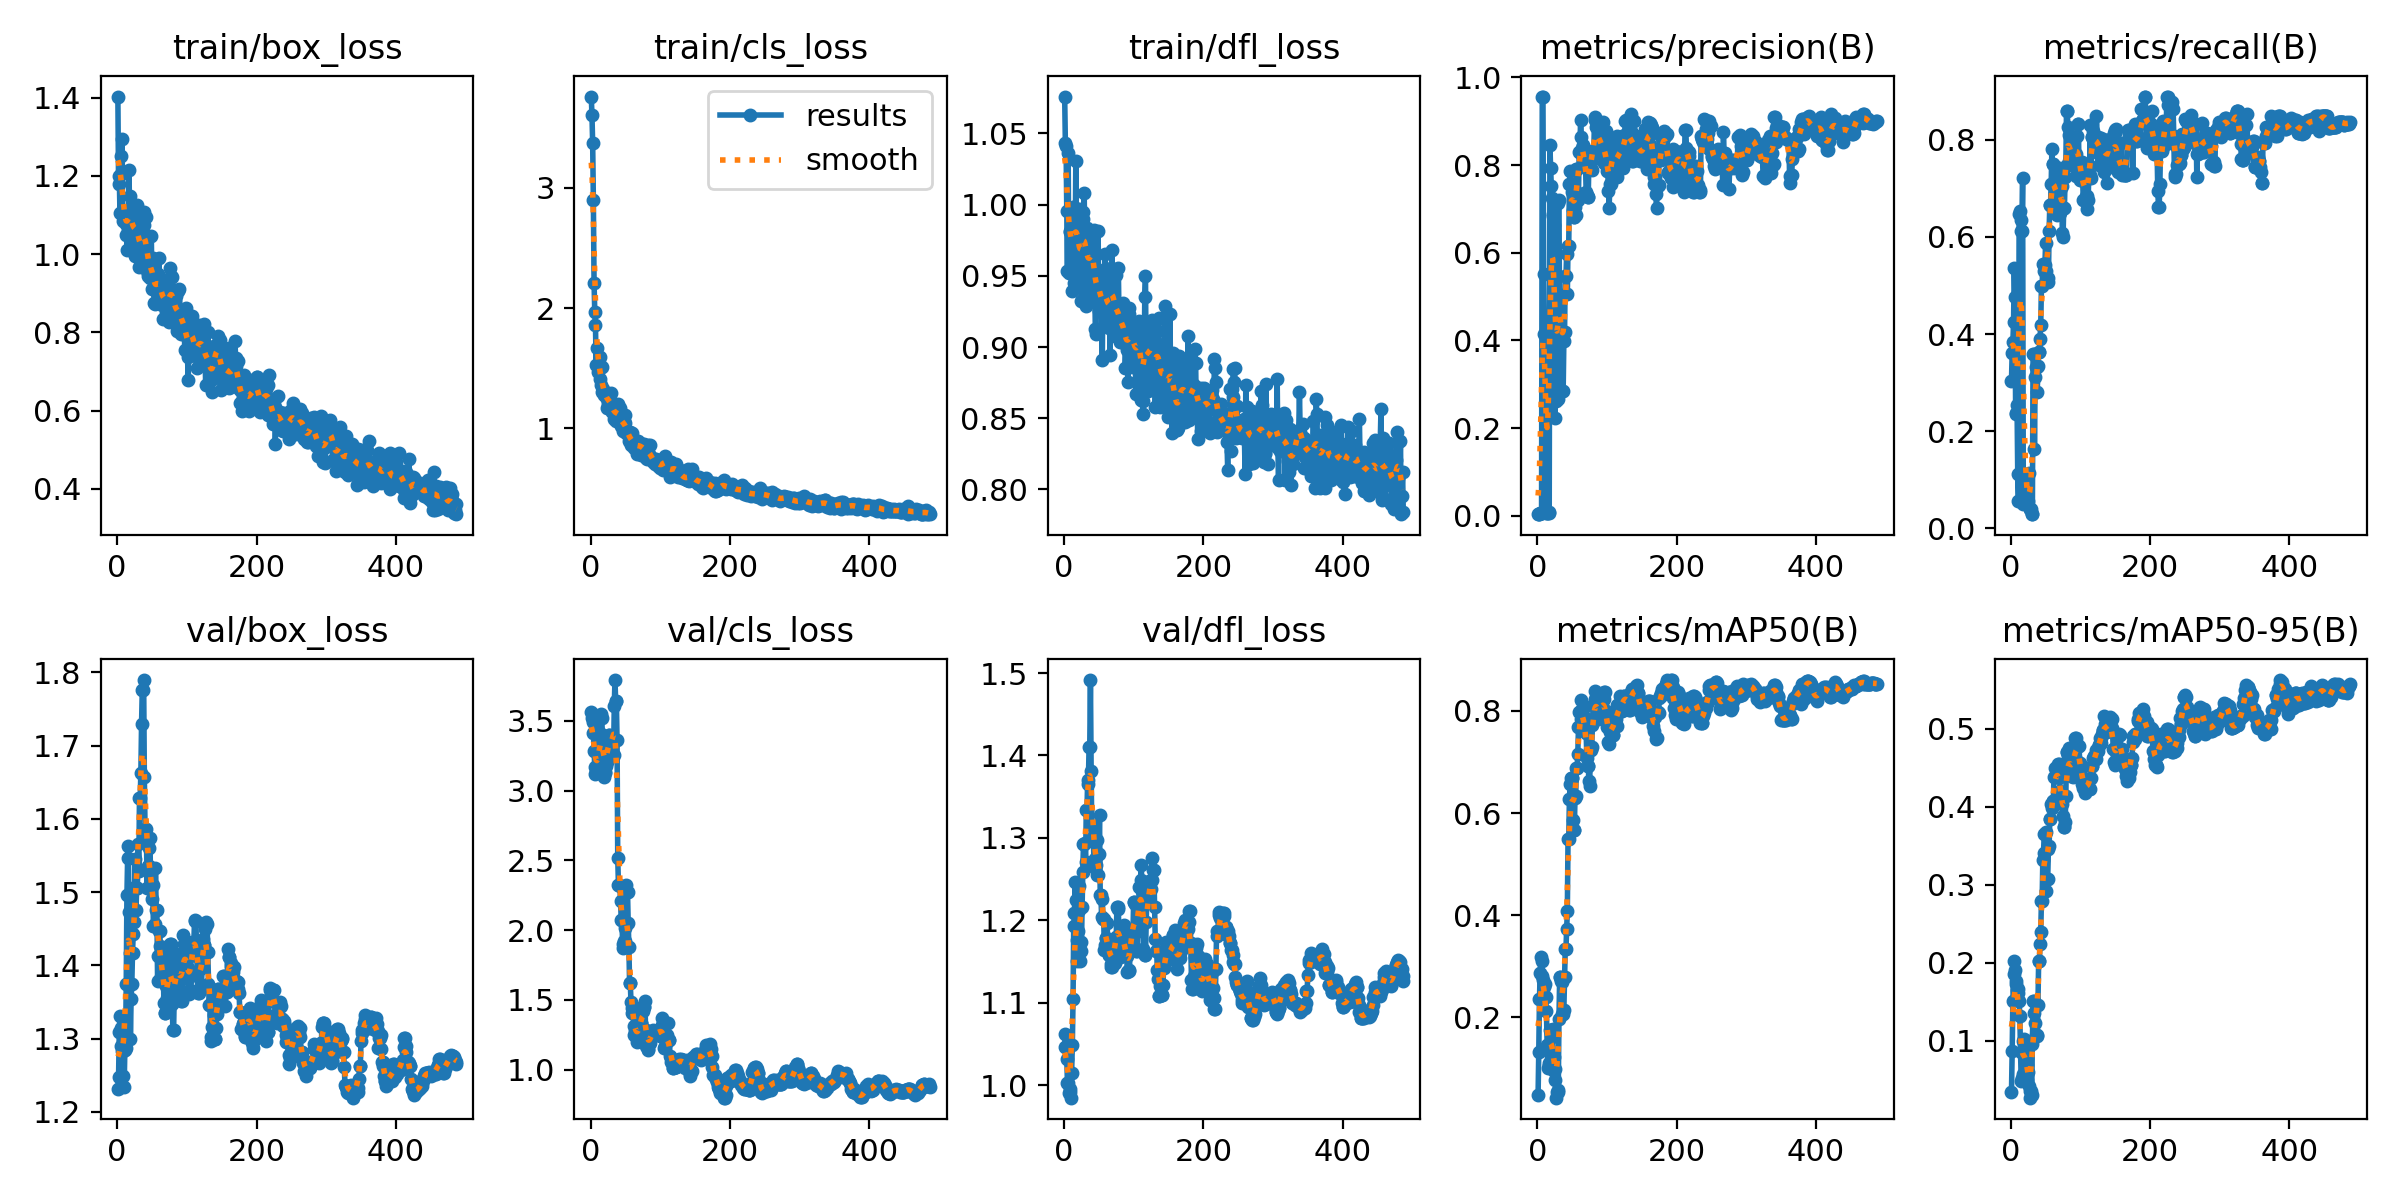

Source data for this figure (header and first rows):
epoch, train/box_loss, train/cls_loss, train/dfl_loss, metrics/precision(B), metrics/recall(B), metrics/mAP50(B), metrics/mAP50-95(B), val/box_loss, val/cls_loss, val/dfl_loss, lr/pg0, lr/pg1, lr/pg2
1, 1.403, 3.758, 1.076, 0.00399, 0.3041, 0.04717, 0.034, 1.231, 3.564, 1.046, 3.334e-05, 3.334e-05, 3.334e-05
2, 1.179, 3.602, 1.043, 0.00483, 0.361, 0.1325, 0.08657, 1.247, 3.524, 1.062, 8.3185e-05, 8.3185e-05, 8.3185e-05
3, 1.201, 3.368, 1.041, 0.00524, 0.3837, 0.2357, 0.151, 1.309, 3.49, 1.047, 0.0001328, 0.0001328, 0.0001328
4, 1.105, 2.895, 0.9955, 0.00602, 0.4245, 0.286, 0.1854, 1.331, 3.416, 1.032, 0.0001823, 0.0001823, 0.0001823
5, 1.251, 2.212, 0.9531, 0.00684, 0.5354, 0.3173, 0.2027, 1.315, 3.285, 1.003, 0.0002315, 0.0002315, 0.0002315
6, 1.206, 1.971, 1.036, 0.00685, 0.4765, 0.3098, 0.1915, 1.29, 3.172, 1.002, 0.0002806, 0.0002806, 0.0002806
7, 1.295, 1.861, 0.9522, 0.9561, 0.2364, 0.281, 0.1768, 1.283, 3.122, 0.9902, 0.0003294, 0.0003294, 0.0003294
8, 1.084, 1.528, 0.9814, 0.955, 0.2386, 0.2721, 0.1736, 1.283, 3.132, 0.9952, 0.0003781, 0.0003781, 0.0003781
9, 1.107, 1.667, 0.9808, 0.5505, 0.254, 0.2649, 0.1649, 1.25, 3.158, 0.991, 0.0004265, 0.0004265, 0.0004265
10, 1.099, 1.521, 0.9961, 0.4151, 0.1113, 0.2599, 0.1613, 1.234, 3.182, 0.9846, 0.0004748, 0.0004748, 0.0004748
11, 1.098, 1.47, 0.939, 0.4155, 0.05605, 0.2657, 0.1671, 1.284, 3.155, 1.014, 0.0005229, 0.0005229, 0.0005229
12, 1.049, 1.525, 0.9534, 0.00787, 0.6464, 0.2398, 0.1507, 1.288, 3.208, 1.048, 0.0005707, 0.0005707, 0.0005707
13, 1.077, 1.594, 0.9986, 0.00724, 0.6531, 0.2115, 0.1324, 1.375, 3.348, 1.104, 0.0006184, 0.0006184, 0.0006184
14, 1.012, 1.41, 0.9987, 0.0073, 0.635, 0.1461, 0.08602, 1.496, 3.416, 1.193, 0.0006659, 0.0006659, 0.0006659
15, 1.088, 1.363, 0.9446, 0.00691, 0.6123, 0.1007, 0.04893, 1.546, 3.552, 1.208, 0.0007131, 0.0007131, 0.0007131
16, 1.061, 1.514, 0.9638, 0.0069, 0.6123, 0.1057, 0.05213, 1.564, 3.518, 1.247, 0.0007602, 0.0007602, 0.0007602
17, 1.214, 1.302, 1.031, 0.00858, 0.7213, 0.1104, 0.05772, 1.473, 3.401, 1.225, 0.0008071, 0.0008071, 0.0008071
18, 1.076, 1.325, 0.98, 0.845, 0.05102, 0.1754, 0.09958, 1.417, 3.203, 1.176, 0.0008538, 0.0008538, 0.0008538
19, 1.148, 1.277, 0.9971, 0.7926, 0.07955, 0.173, 0.1022, 1.3, 3.098, 1.151, 0.0009003, 0.0009003, 0.0009003
20, 1.083, 1.295, 0.9684, 0.7525, 0.07955, 0.1755, 0.09473, 1.354, 3.133, 1.187, 0.0009465, 0.0009465, 0.0009465
21, 1.032, 1.293, 0.9606, 0.7246, 0.07434, 0.1615, 0.08106, 1.375, 3.129, 1.242, 0.0009926, 0.0009926, 0.0009926
22, 1.1, 1.29, 0.9543, 0.6891, 0.05538, 0.1761, 0.08519, 1.417, 3.174, 1.212, 0.001038, 0.001038, 0.001038
23, 1.073, 1.248, 0.997, 0.6835, 0.06818, 0.09631, 0.04998, 1.442, 3.203, 1.151, 0.001084, 0.001084, 0.001084
24, 1.048, 1.171, 0.9455, 0.6625, 0.06818, 0.123, 0.06929, 1.459, 3.316, 1.173, 0.00113, 0.00113, 0.00113
25, 0.9948, 1.202, 0.9322, 0.2239, 0.05682, 0.0986, 0.05971, 1.507, 3.387, 1.163, 0.001175, 0.001175, 0.001175
26, 1.122, 1.285, 0.9751, 0.3335, 0.114, 0.07689, 0.04267, 1.546, 3.4, 1.216, 0.00122, 0.00122, 0.00122
27, 1.047, 1.27, 0.9902, 0.261, 0.04078, 0.04245, 0.02729, 1.476, 3.397, 1.258, 0.001265, 0.001265, 0.001265
28, 1.127, 1.193, 0.9949, 0.2671, 0.04078, 0.05333, 0.03547, 1.505, 3.337, 1.293, 0.00131, 0.00131, 0.00131
29, 1.091, 1.295, 1.008, 0.2671, 0.04078, 0.05333, 0.03547, 1.505, 3.337, 1.293, 0.001354, 0.001354, 0.001354
30, 1.037, 1.151, 0.9696, 0.7144, 0.02941, 0.05765, 0.03032, 1.565, 3.341, 1.294, 0.001398, 0.001398, 0.001398
31, 0.9662, 1.135, 0.9291, 0.7214, 0.02941, 0.1964, 0.09654, 1.529, 3.259, 1.27, 0.001442, 0.001442, 0.001442
32, 1.064, 1.171, 0.9827, 0.4003, 0.3599, 0.2793, 0.1507, 1.628, 3.254, 1.333, 0.001486, 0.001486, 0.001486
33, 1.053, 1.179, 0.9832, 0.4003, 0.3599, 0.2793, 0.1507, 1.628, 3.254, 1.333, 0.00153, 0.00153, 0.00153
34, 0.9751, 1.078, 0.941, 0.5029, 0.1645, 0.2715, 0.1353, 1.662, 3.606, 1.37, 0.001558, 0.001558, 0.001558
35, 0.9704, 1.165, 0.9606, 0.4173, 0.3123, 0.2692, 0.1234, 1.73, 3.793, 1.365, 0.001555, 0.001555, 0.001555
36, 1.033, 1.105, 0.9677, 0.2843, 0.3332, 0.2058, 0.107, 1.775, 3.645, 1.41, 0.001551, 0.001551, 0.001551
37, 1.046, 1.065, 0.9335, 0.2843, 0.3332, 0.2058, 0.107, 1.775, 3.645, 1.41, 0.001548, 0.001548, 0.001548
38, 1.075, 1.167, 0.974, 0.399, 0.2814, 0.2151, 0.1067, 1.79, 3.362, 1.492, 0.001545, 0.001545, 0.001545
39, 1.109, 1.199, 0.9716, 0.4183, 0.3336, 0.2794, 0.1465, 1.657, 2.514, 1.381, 0.001542, 0.001542, 0.001542
40, 1.032, 1.123, 0.9763, 0.5462, 0.363, 0.3335, 0.202, 1.586, 2.323, 1.3, 0.001538, 0.001538, 0.001538
41, 1.031, 1.061, 0.9595, 0.5462, 0.363, 0.3335, 0.202, 1.586, 2.323, 1.3, 0.001535, 0.001535, 0.001535
42, 1.094, 1.17, 0.9783, 0.5966, 0.3895, 0.373, 0.2242, 1.575, 2.313, 1.315, 0.001532, 0.001532, 0.001532
43, 0.9572, 1.099, 0.982, 0.505, 0.4198, 0.4085, 0.2401, 1.505, 2.212, 1.264, 0.001528, 0.001528, 0.001528
44, 0.9455, 1.022, 0.952, 0.6155, 0.4992, 0.5495, 0.2791, 1.536, 2.071, 1.274, 0.001525, 0.001525, 0.001525
45, 0.9773, 1.029, 0.9127, 0.6155, 0.4992, 0.5495, 0.2791, 1.536, 2.071, 1.274, 0.001522, 0.001522, 0.001522
46, 0.969, 0.9766, 0.909, 0.7558, 0.5447, 0.6274, 0.3319, 1.56, 1.902, 1.267, 0.001519, 0.001519, 0.001519
47, 0.9397, 1.071, 0.9547, 0.7867, 0.5308, 0.6567, 0.3406, 1.574, 1.875, 1.297, 0.001515, 0.001515, 0.001515
48, 0.9733, 1.063, 0.9432, 0.7575, 0.5421, 0.6686, 0.3657, 1.513, 1.923, 1.255, 0.001512, 0.001512, 0.001512
49, 1.046, 1.114, 0.9812, 0.7575, 0.5421, 0.6686, 0.3657, 1.513, 1.923, 1.255, 0.001509, 0.001509, 0.001509
50, 0.9098, 1.046, 0.9256, 0.7379, 0.5876, 0.669, 0.3683, 1.491, 2.013, 1.28, 0.001505, 0.001505, 0.001505
51, 0.968, 0.9596, 0.9362, 0.6979, 0.5306, 0.5856, 0.2927, 1.509, 2.321, 1.328, 0.001502, 0.001502, 0.001502
52, 0.9914, 0.9759, 0.9316, 0.6816, 0.5161, 0.5675, 0.3078, 1.454, 2.276, 1.231, 0.001499, 0.001499, 0.001499
53, 0.8743, 0.9591, 0.9512, 0.6816, 0.5161, 0.5675, 0.3078, 1.454, 2.276, 1.231, 0.001495, 0.001495, 0.001495
54, 0.8728, 0.9591, 0.9393, 0.7037, 0.508, 0.6294, 0.3456, 1.456, 2.055, 1.204, 0.001492, 0.001492, 0.001492
55, 0.908, 0.8931, 0.8907, 0.6853, 0.6115, 0.6328, 0.3494, 1.533, 1.878, 1.226, 0.001489, 0.001489, 0.001489
56, 0.9368, 0.9728, 0.9488, 0.7916, 0.6653, 0.6875, 0.384, 1.475, 1.619, 1.201, 0.001486, 0.001486, 0.001486
57, 0.9011, 0.9114, 0.9146, 0.7916, 0.6653, 0.6875, 0.384, 1.475, 1.619, 1.201, 0.001482, 0.001482, 0.001482
58, 0.9482, 0.8649, 0.9384, 0.7193, 0.7094, 0.7158, 0.4033, 1.378, 1.488, 1.163, 0.001479, 0.001479, 0.001479
59, 0.9307, 0.8995, 0.9653, 0.7366, 0.7801, 0.7681, 0.398, 1.413, 1.443, 1.17, 0.001476, 0.001476, 0.001476
60, 0.9904, 0.9641, 0.941, 0.8289, 0.7507, 0.7982, 0.4079, 1.447, 1.404, 1.179, 0.001472, 0.001472, 0.001472
... 427 more rows
